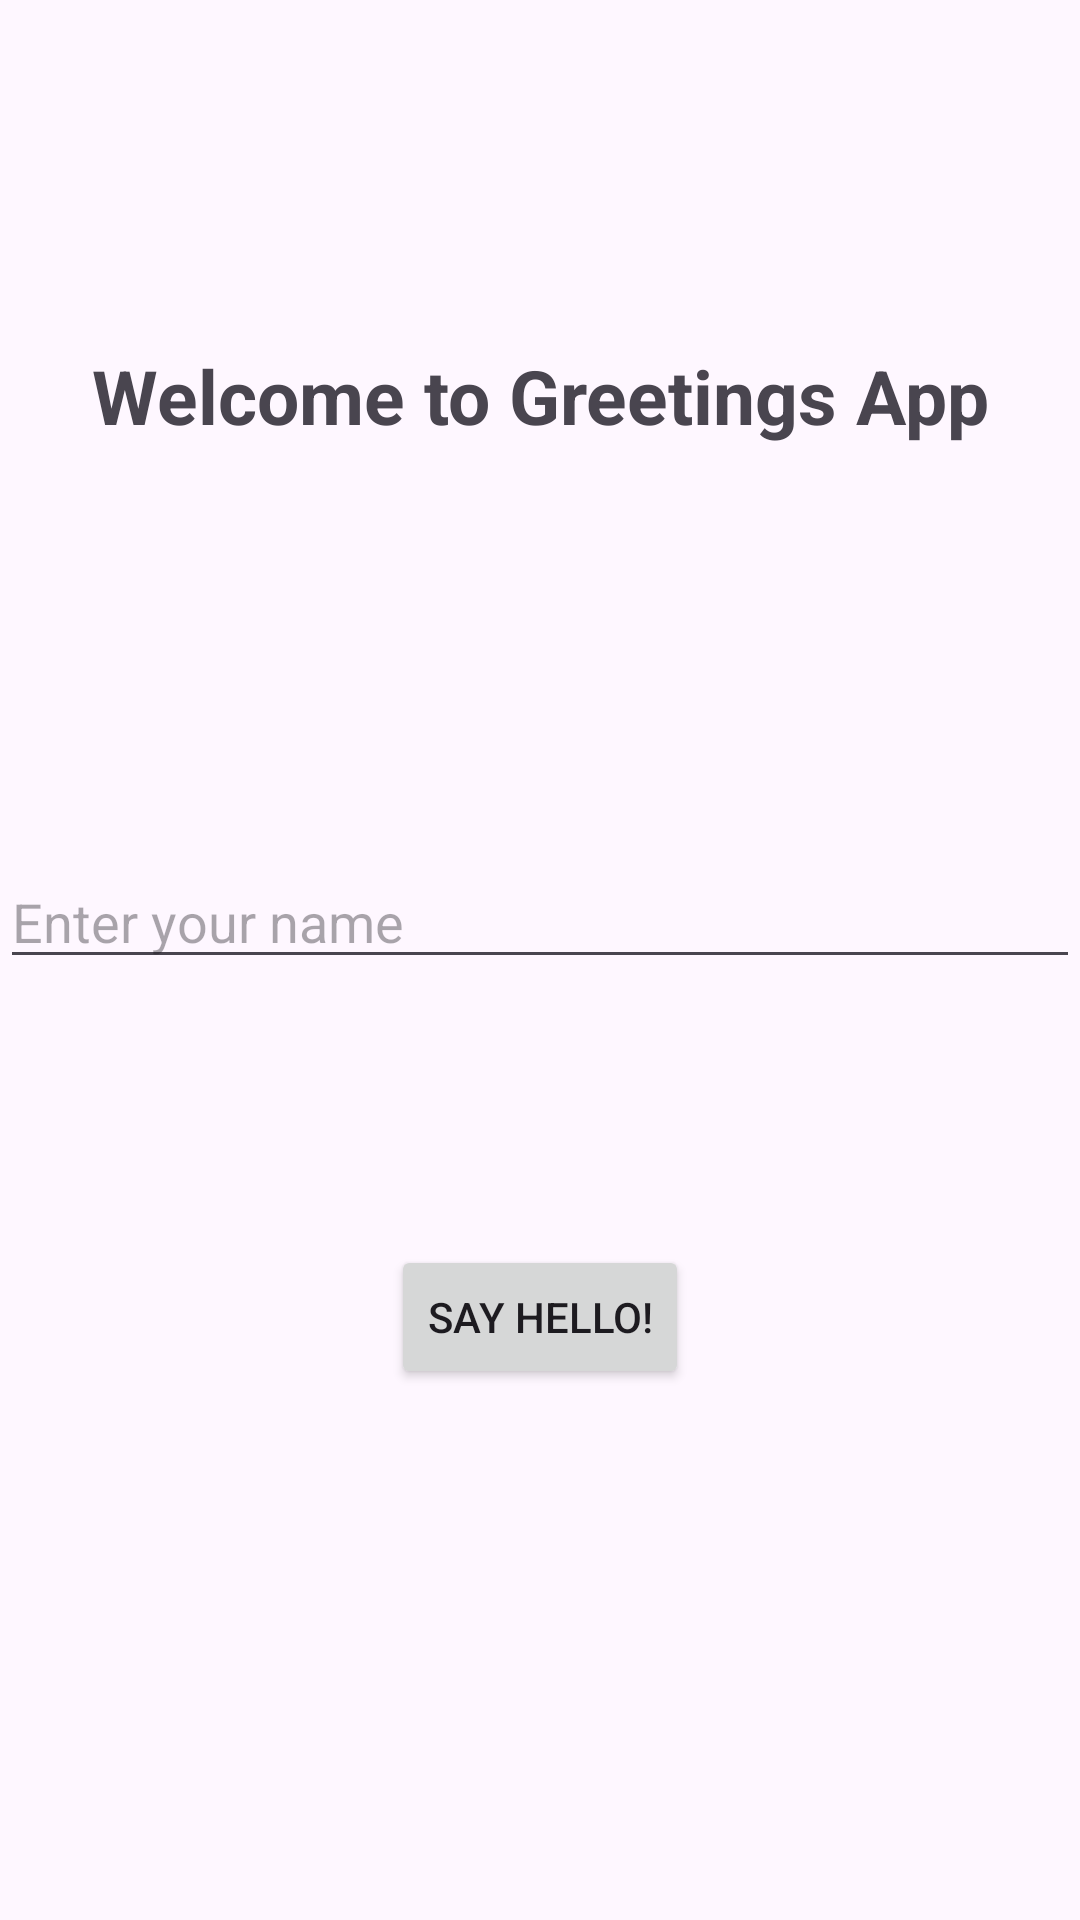

Android layout source for this screen:
<!-- AndroidManifest.xml: application theme Theme.AndroidLearningApp -->
<!-- res/layout/activity_main.xml -->
<?xml version="1.0" encoding="utf-8"?>
<androidx.constraintlayout.widget.ConstraintLayout xmlns:android="http://schemas.android.com/apk/res/android"
    xmlns:app="http://schemas.android.com/apk/res-auto"
    xmlns:tools="http://schemas.android.com/tools"
    android:id="@+id/main"
    android:layout_width="match_parent"
    android:layout_height="match_parent"
    tools:context=".MainActivity">


    
    
    
    

    <EditText
        android:id="@+id/editText"
        android:layout_width="0dp"
        android:layout_height="wrap_content"
        android:layout_marginTop="285dp"
        android:autofillHints=""
        android:hint="@string/enter_your_name"
        android:inputType="text"
        app:layout_constraintEnd_toEndOf="parent"
        app:layout_constraintStart_toStartOf="parent"
        app:layout_constraintTop_toTopOf="parent" />

    <Button
        android:id="@+id/button"
        android:layout_width="wrap_content"
        android:layout_height="wrap_content"
        android:layout_marginTop="415dp"
        android:text="@string/say_hello"
        app:layout_constraintEnd_toEndOf="parent"
        app:layout_constraintStart_toStartOf="parent"
        app:layout_constraintTop_toTopOf="parent" />

    <TextView
        android:id="@+id/title"
        android:layout_width="wrap_content"
        android:layout_height="wrap_content"
        android:layout_marginTop="115dp"
        android:text="@string/welcome_to_greetings_app"
        android:textSize="25sp"
        android:textStyle="bold"
        app:layout_constraintEnd_toEndOf="parent"
        app:layout_constraintStart_toStartOf="parent"
        app:layout_constraintTop_toTopOf="parent" />

</androidx.constraintlayout.widget.ConstraintLayout>
<!-- resources referenced by this layout -->
<resources>
  <string name="click_me">Click Me!</string>
  <string name="enter_you_name">Enter you name</string>
  <string name="enter_your_name">Enter your name</string>
  <string name="say_hello">Say Hello!</string>
  <string name="this_is_an_image_of_learning_android">this is an image of learning android</string>
  <string name="welcome_to_greetings_app">Welcome to Greetings App</string>
  <style name="Theme.AndroidLearningApp" parent="Base.Theme.AndroidLearningApp" />
  <style name="Base.Theme.AndroidLearningApp" parent="Theme.Material3.DayNight.NoActionBar">
          
          
      </style>
</resources>
